The GitHub repository M-Samly/AI_Cancer_Diagnosis contains a labelled image folder "sample" with 2 categories: cancer, normal. Examples follow, each with its label.

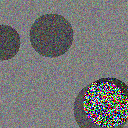
Label: cancer

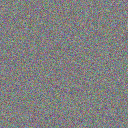
Label: normal

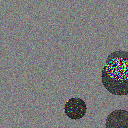
Label: cancer

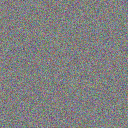
Label: normal

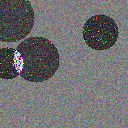
Label: cancer

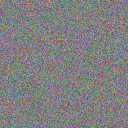
Label: normal
